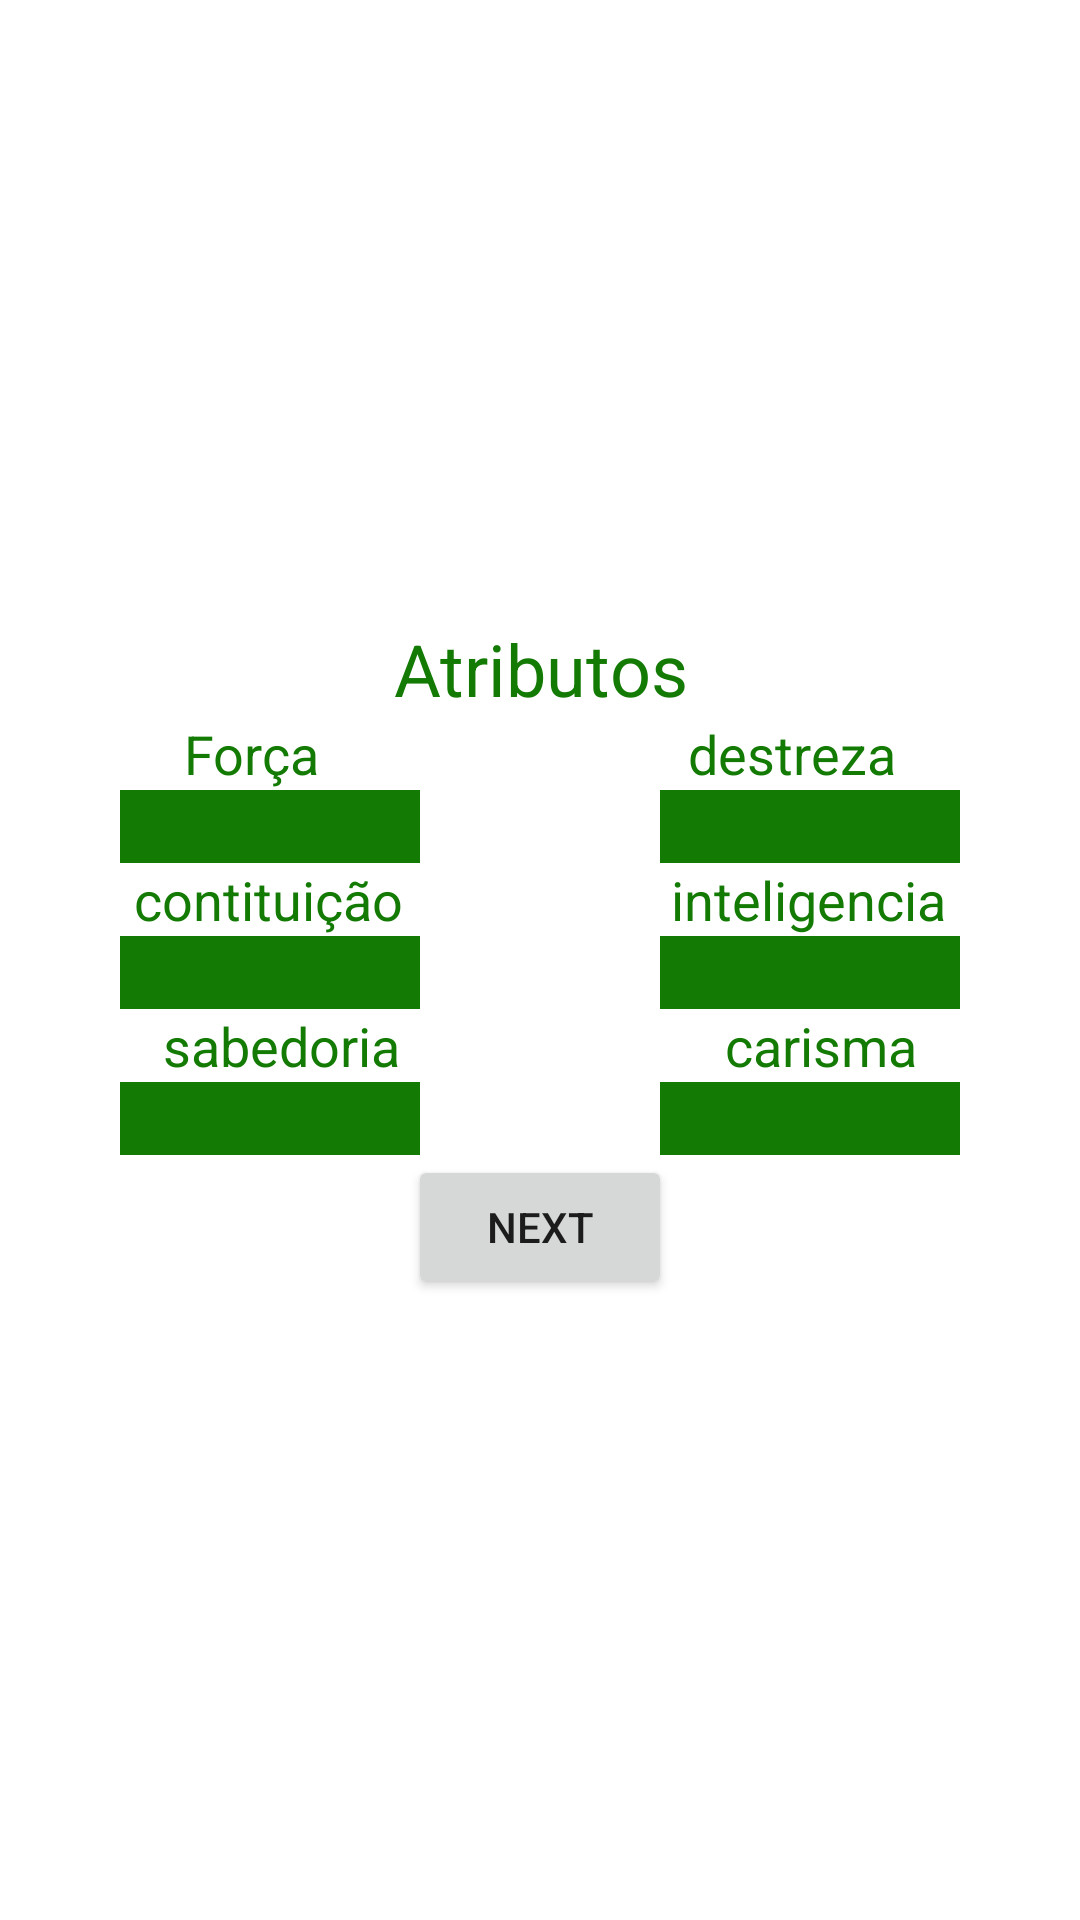

Write the Android layout XML for this screen, with the resource values it uses.
<!-- AndroidManifest.xml: application theme Theme.TableTopSupp -->
<!-- res/layout/activity_creation_step02.xml -->
<?xml version="1.0" encoding="utf-8"?>
<androidx.constraintlayout.widget.ConstraintLayout xmlns:android="http://schemas.android.com/apk/res/android"
    xmlns:app="http://schemas.android.com/apk/res-auto"
    xmlns:tools="http://schemas.android.com/tools"
    android:layout_width="match_parent"
    android:layout_height="match_parent"
    tools:context=".playerCreation.CreationStep02">

    <ScrollView
        android:id="@+id/scrollView4"
        android:layout_width="0dp"
        android:layout_height="0dp"
        app:layout_constraintBottom_toBottomOf="parent"
        app:layout_constraintEnd_toEndOf="parent"
        app:layout_constraintStart_toStartOf="parent"
        app:layout_constraintTop_toTopOf="parent">

        <LinearLayout
            android:layout_width="match_parent"
            android:layout_height="wrap_content"
            android:layout_gravity="center"
            android:orientation="vertical">

            <TextView
                android:id="@+id/textView24"
                android:layout_width="match_parent"
                android:layout_height="wrap_content"
                android:text="Atributos"
                android:textAlignment="center"
                android:textColor="@color/my_primary_color"
                android:textSize="24sp" />

            <LinearLayout
                android:layout_width="match_parent"
                android:layout_height="match_parent"
                android:orientation="horizontal">

                <TextView
                    android:layout_width="wrap_content"
                    android:layout_height="wrap_content"
                    android:layout_weight="1"
                    android:text="Força"
                    android:textAlignment="center"
                    android:textColor="@color/my_primary_color"
                    android:textSize="18sp" />

                <TextView
                    android:layout_width="wrap_content"
                    android:layout_height="wrap_content"
                    android:layout_weight="1"
                    android:text="destreza"
                    android:textAlignment="center"
                    android:textColor="@color/my_primary_color"
                    android:textSize="18sp" />

            </LinearLayout>

            <LinearLayout
                android:layout_width="match_parent"
                android:layout_height="match_parent"
                android:orientation="horizontal">

                <EditText
                    android:id="@+id/strenght"
                    android:layout_width="wrap_content"
                    android:layout_height="wrap_content"
                    android:layout_gravity="center"
                    android:layout_marginStart="40dp"
                    android:layout_marginEnd="40dp"
                    android:layout_weight="1"
                    android:background="@color/my_primary_color"
                    android:ems="10"
                    android:inputType="numberDecimal"
                    android:textAlignment="center"
                    android:textSize="18sp" />

                <EditText
                    android:id="@+id/dexterity"
                    android:layout_width="wrap_content"
                    android:layout_height="wrap_content"
                    android:layout_gravity="center"
                    android:layout_marginStart="40dp"
                    android:layout_marginEnd="40dp"
                    android:layout_weight="1"
                    android:background="@color/my_primary_color"
                    android:ems="10"
                    android:inputType="numberDecimal"
                    android:textAlignment="center"
                    android:textAllCaps="false" />
            </LinearLayout>

            <LinearLayout
                android:layout_width="match_parent"
                android:layout_height="match_parent"
                android:layout_weight="1"
                android:orientation="horizontal">

                <TextView
                    android:layout_width="wrap_content"
                    android:layout_height="wrap_content"
                    android:layout_weight="1"
                    android:text="contituição"
                    android:textAlignment="center"
                    android:textColor="@color/my_primary_color"
                    android:textSize="18sp" />

                <TextView
                    android:layout_width="wrap_content"
                    android:layout_height="wrap_content"
                    android:layout_weight="1"
                    android:text="inteligencia"
                    android:textAlignment="center"
                    android:textColor="@color/my_primary_color"
                    android:textSize="18sp" />

            </LinearLayout>

            <LinearLayout
                android:layout_width="match_parent"
                android:layout_height="match_parent"
                android:layout_weight="1"
                android:orientation="horizontal">

                <EditText
                    android:id="@+id/constitution"
                    android:layout_width="wrap_content"
                    android:layout_height="wrap_content"
                    android:layout_gravity="center"
                    android:layout_marginStart="40dp"
                    android:layout_marginEnd="40dp"
                    android:layout_weight="1"
                    android:background="@color/my_primary_color"
                    android:ems="10"
                    android:inputType="numberDecimal"
                    android:textAlignment="center"
                    android:textSize="18sp" />

                <EditText
                    android:id="@+id/intelligence"
                    android:layout_width="wrap_content"
                    android:layout_height="wrap_content"
                    android:layout_gravity="center"
                    android:layout_marginStart="40dp"
                    android:layout_marginEnd="40dp"
                    android:layout_weight="1"
                    android:background="@color/my_primary_color"
                    android:ems="10"
                    android:inputType="numberDecimal"
                    android:textAlignment="center"
                    android:textAllCaps="false" />
            </LinearLayout>

            <LinearLayout
                android:layout_width="match_parent"
                android:layout_height="match_parent"
                android:layout_weight="1"
                android:orientation="horizontal">

                <TextView
                    android:layout_width="wrap_content"
                    android:layout_height="wrap_content"
                    android:layout_weight="1"
                    android:text="sabedoria"
                    android:textAlignment="center"
                    android:textColor="@color/my_primary_color"
                    android:textSize="18sp" />

                <TextView
                    android:layout_width="wrap_content"
                    android:layout_height="wrap_content"
                    android:layout_weight="1"
                    android:text="carisma"
                    android:textAlignment="center"
                    android:textColor="@color/my_primary_color"
                    android:textSize="18sp" />

            </LinearLayout>

            <LinearLayout
                android:layout_width="match_parent"
                android:layout_height="match_parent"
                android:layout_weight="1"
                android:orientation="horizontal">

                <EditText
                    android:id="@+id/wisdom"
                    android:layout_width="wrap_content"
                    android:layout_height="wrap_content"
                    android:layout_gravity="center"
                    android:layout_marginStart="40dp"
                    android:layout_marginEnd="40dp"
                    android:layout_weight="1"
                    android:background="@color/my_primary_color"
                    android:ems="10"
                    android:inputType="numberDecimal"
                    android:textAlignment="center"
                    android:textSize="18sp" />

                <EditText
                    android:id="@+id/charisma"
                    android:layout_width="wrap_content"
                    android:layout_height="wrap_content"
                    android:layout_gravity="center"
                    android:layout_marginStart="40dp"
                    android:layout_marginEnd="40dp"
                    android:layout_weight="1"
                    android:background="@color/my_primary_color"
                    android:ems="10"
                    android:inputType="numberDecimal"
                    android:textAlignment="center"
                    android:textAllCaps="false" />

            </LinearLayout>

            <Button
                android:id="@+id/button4"
                android:layout_width="wrap_content"
                android:layout_height="wrap_content"
                android:layout_gravity="center"
                android:onClick="nextStep03"
                android:text="Next" />
        </LinearLayout>
    </ScrollView>

</androidx.constraintlayout.widget.ConstraintLayout>
<!-- resources referenced by this layout -->
<resources>
  <color name="my_primary_color">#137a04</color>
  <style name="Theme.TableTopSupp" parent="Theme.MaterialComponents.DayNight.DarkActionBar">
          
          <item name="colorPrimary">@color/purple_500</item>
          <item name="colorPrimaryVariant">@color/purple_700</item>
          <item name="colorOnPrimary">@color/white</item>
          
          <item name="colorSecondary">@color/teal_200</item>
          <item name="colorSecondaryVariant">@color/teal_700</item>
          <item name="colorOnSecondary">@color/black</item>
          
          <item name="android:statusBarColor" tools:targetApi="l">?attr/colorPrimaryVariant</item>
          
      </style>
  <color name="purple_500">@color/my_primary_color</color>
  <color name="purple_700">#3C3F41</color>
  <color name="white">#FFFFFFFF</color>
  <color name="teal_200">#FF03DAC5</color>
  <color name="teal_700">#FF018786</color>
  <color name="black">#FF000000</color>
</resources>
